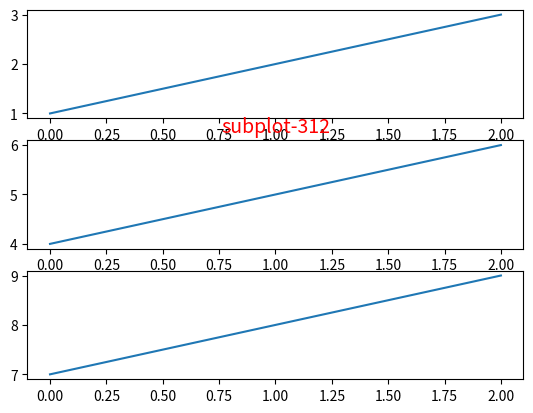
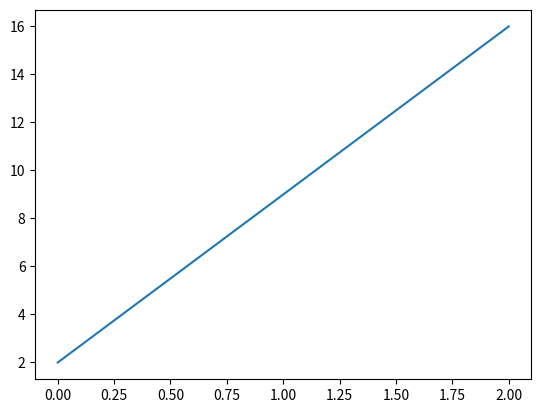

The script that saved these images, in order:
# using figure and subplots methods-

import warnings
warnings.filterwarnings(action="ignore")

import matplotlib.pyplot as plt

plt.figure(1)

plt.subplot(311)
plt.plot([1, 2, 3])

plt.subplot(312)
plt.plot([4, 5, 6])

plt.subplot(313)
plt.plot([7, 8, 9])

plt.figure(2)
plt.plot([2, 9, 16])

plt.figure(1)
plt.subplot(312)
plt.title("subplot-312", color='r', fontsize=14)

# to create all figures by using 1 show cmd-
plt.show()
